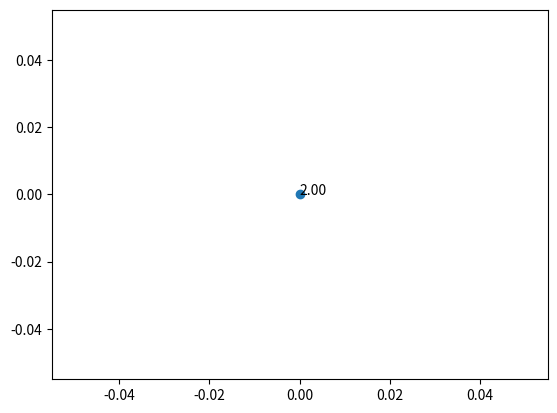

The script that saved this image:
import matplotlib.pyplot as plt
import numpy as np
from scipy.constants import pi, hbar, e, m_e, epsilon_0
from scipy.integrate import nquad, quad
from functools import lru_cache

# Fluid model code
# [redacted]
# Revised (17.05.2020). Here multiple emitters are added.
#
# This code calculates the fluid model for the field emission
# The continuity equation, \rho(z) p/m_e = J
# Conservation of energy, p^2 / (2m_e) = eV_0 z/d
# Combined they give, \rho(z) = J/\sqrt(m_e d / (2eV_0 z) )
#

#-------------------------------------------------------------------------------
# Define emitters

def Checkerboard(N, L):
    # Side lengths of emitters.
    emitter_Lx = np.ones(N*N) * L/6.0
    emitter_Ly = np.ones(N*N) * L/6.0

    # Work function of each emitter
    emitter_w = np.zeros(N*N)

    # Center coordinates of all emitters
    emitter_x = np.zeros(N*N)
    emitter_y = np.zeros(N*N)
    for j in range(N):

        for i in range(N):
            y = L/(N) * (j+1) - L/(2*N)
            x = L/(N) * (i+1) - L/(2*N)

            k = i + j*N

            emitter_x[k] = x
            emitter_y[k] = y

            if (((i+j) % 2) == 0):
                emitter_w[k] = 2.5
            else:
                emitter_w[k] = 2.0

    return emitter_x, emitter_y, emitter_Lx, emitter_Ly, emitter_w

# Checkerboard with N = 6 and L = 1000.0 nm
N = 1
L = 1000.0
#emitter_x, emitter_y, emitter_Lx, emitter_Ly, emitter_w = Checkerboard(N, L)

emitter_x = np.array([0.0])
emitter_y = np.array([0.0])
emitter_Lx = np.array([1000.0])
emitter_Ly = np.array([1000.0])
emitter_w = np.array([2.0])

print('x')
print(emitter_x)
print('')
print('y')
print(emitter_y)

plt.scatter(emitter_x, emitter_y)
for i in range(N*N):
    plt.annotate('{:.2f}'.format(emitter_w[i]), (emitter_x[i], emitter_y[i]))

plt.show()
#exit()

#-------------------------------------------------------------------------------
# Fluid model
# This code calculates the fluid model for the field emission.
# The continuity equation, $\rho(z) \frac{p}{m_e} = J$
# Conservation of energy, $\frac{p^2}{2m_e} = eV_0 \frac{z}{d}$
# Combined they give, $\rho(z) = \frac{J}{\sqrt{z}} \sqrt{\frac{md}{2eV}}$

# Constants
a_FN = e**2/(16*pi**2*hbar) # First Fowler Nodheim constant
b_FN = -4/(3*hbar) * np.sqrt(2*m_e*e) # Second Fowler Nordheim constant
l_const = e / (4*pi*epsilon_0) # Constant for image charge calculations
x = 0.15 # Mixing weight in iteration
MAX_ITER = 500 # Maximum number of iterations before giving upp

# System parameters
#V = 1.0 # Voltage [V]
#d = 1.0 # Gap spacing [nm]

#E_vac = V / (d*1.0E-9) # [V/m]

# Scale the current density with the Child-Langmuir law in 1D
#J_CL1D = 4/9*epsilon_0*np.sqrt(2*e/m_e)*V**(3/2)/(d*1.0E-9)**2

def Set_System(V_: float, d_: float):
    global V, d, E_vac, J_CL1D
    V = V_
    d = d_
    E_vac = V/(d*1.0E-9)
    J_CL1D = 4/9*epsilon_0*np.sqrt(2*e/m_e)*V**(3/2)/(d*1.0E-9)**2

# Functions

# Approximations to the eleptical integrals for the image-charge effect
# in the Fowler-Nordheim equation
def t_y(l: float) -> float:
    val = 1 + l*(1/9 - 1/18*np.log(l))
    if l > 1:
        print('Warning: l > 1') # This should not happen
    return val

def v_y(l: float) -> float:
    val = 1 - l + 1/6 * l * np.log(l)
    return val

# Fowler-Nordheim current density
def F_J(F_scaled: float, w_theta: float) -> float:
    F = E_vac * F_scaled
    l = l_const * F / w_theta**2
    elec_supply = a_FN * F**2 / (w_theta * t_y(l)**2)
    esc_prob = np.exp(b_FN * w_theta**(3/2) * v_y(l) / F)
    J = elec_supply * esc_prob / J_CL1D
    return J

# We want to integrate the charge density over x, y and z
# to get the electric field in center of the emitter.
# The function to integrate over x', y' and z' is
# z' / ( \sqrt(z') * ((x_c - x')^2 + (y_c - y')^2 + z'^2)^(3/2) )
# We can do the x and y integration, Matlab gives that the answer is
# 1/\sqrt(z') * atan( (x_c - x')(y_c - y') / (z \sqrt(z^2 + (x_c - x')^2 + (y_c - y')^2)) )
# Here x_c and y_c are the center coordinates of the emitter we are calculating the field over.
# x' and y' are the integration variables, i.e. the emitter we are integrating over.
# all the spatial coordinates are scaled with the gap spacing, d. 
# We then do the z integration numerically, from 0 to 1.
def int_fun_z(z: float, x_c: float, y_c: float, x_1: float, x_2: float, y_1: float, y_2: float) -> float:
    # The indefinite integral over x and y that Matlab/Wolfram give
    def fun_z(z: float, x_c: float, y_c: float, x_p: float, y_p: float) -> float:
        val = 1.0/np.sqrt(z)*np.arctan( (x_c - x_p)*(y_c - y_p)/(z*np.sqrt(z**2 + (x_c - x_p)**2 + (y_c - y_p)**2 )) )
        return val
    
    # Double integral over x and y
    val = fun_z(z, x_c, y_c, x_2, y_2) - fun_z(z, x_c, y_c, x_1, y_2) - fun_z(z, x_c, y_c, x_2, y_1) + fun_z(z, x_c, y_c, x_1, y_1)   
    return val

@lru_cache(maxsize=None)
def do_int(x_c: float, y_c: float, x_cp: float, y_cp: float, L_x: float, L_y: float) -> float:
    # Calculate the coordinates of the emitter
    #           |-----------| (x_2, y_2)
    #           |           |
    #           |(x_c, y_c) L_y
    #           |           |
    # (x_1, y_1)|----L_x----|
    x_1 = x_cp - L_x/2.0
    x_2 = x_cp + L_x/2.0
    
    y_1 = y_cp - L_y/2.0
    y_2 = y_cp + L_y/2.0
    
    # Do the z integration from 0 to 1
    E_val, abserr = quad(int_fun_z, a=0.0, b=1.0, args=(x_c, y_c, x_1, x_2, y_1, y_2), epsabs=0.5E-12)
    
    # Return the results of the integration
    val = E_val
    return val


# Use this function to set system parameters
# Set_System(Voltage, Gap spacing)
Set_System(1250.0, 1000.0)


#-------------------------------------------------------------------------------
# Iteration: The function that does the iterations.

def Do_Fluid_Model(emitter_x, emitter_y, emitter_Lx, emitter_Ly, emitter_w):
    
    # Get the number of emitters
    nrEmit = len(emitter_x)
    
    # Define array's that are needed for calculations
    emitter_E    = np.zeros(nrEmit)
    emitter_J    = np.zeros(nrEmit)
    emitter_Jnew = np.zeros(nrEmit)

    # Set the initial field and calculate the inital current density from each emitter
    for i in range(nrEmit):
        # Start with the vacuum field
        emitter_E[i]    = 1.0 # Scaled in E_vac
        
        # Start at full blast and work our way down, could also start at 0 and work uppwards but that takes longer
        emitter_J[i]    = F_J(emitter_E[i], emitter_w[i])
        
    #-----------------------------------------------------------
    abserr = np.finfo(np.float64).max # Absolute error
    relerr = 0.0 # Relative error

    for k in range(MAX_ITER):
        for i in range(nrEmit):

            # We are calculating the field and current density for this emitter
            x_c = emitter_x[i]
            y_c = emitter_y[i]

            E_z = 0.0
            for j in range(nrEmit):

                # We are calculating the influence of this emitter on the emitter at x_c and y_c 
                x_cp = emitter_x[j]
                y_cp = emitter_y[j]

                L_x = emitter_Lx[j]
                L_y = emitter_Ly[j]

                w_theta = emitter_w[j]
                J       = emitter_J[j]

                E_int = do_int(x_c, y_c, x_cp, y_cp, L_x, L_y)
                E_z = E_z + J / (9*pi) * E_int

            F = 1.0 - 2.0*E_z
            emitter_E[i] = F

            J_old = emitter_J[i]
            J_new = F_J(F, w_theta)
            J = x*J_new + (1-x)*J_old # Mixing for better convergance
            emitter_Jnew[i] = J

            # Calculate the absolute error and relative error
            abserr = np.minimum(abserr, np.abs(J-J_old))
            relerr = abserr/J

        emitter_J = emitter_Jnew
        if (abserr < 0.5E-12):
            break
        if (k == MAX_ITER-1):
            print('Warning reached MAX_ITER')
    
    # Return the current density and the surface field
    return emitter_J, emitter_E


#-------------------------------------------------------------------------------
# Results

# Scale the variables with d
emitter_x  = emitter_x/d
emitter_y  = emitter_y/d
emitter_Lx = emitter_Lx/d
emitter_Ly = emitter_Ly/d
nrEmit     = len(emitter_x)

J = np.zeros(nrEmit)
E = np.zeros(nrEmit)
    
# Do the fluid model calculations
J, E = Do_Fluid_Model(emitter_x, emitter_y, emitter_Lx, emitter_Ly, emitter_w)

#-------------------------------------------------------------------------------
# Data

A = L/N*L/N # Area of one emitter

cur_low = 0.0
cur_high = 0.0
for i in range(N*N):
    if (abs(emitter_w[i] - 2.0) < 1.0E-6):
        cur_low = cur_low + J[i]*J_CL1D*A
    else:
        cur_high = cur_high + J[i]*J_CL1D*A

print('')
print('Low work function current: {:f} mA'.format(cur_low/1.0E-3))
print('High work function current: {:f} mA'.format(cur_high/1.0E-3))